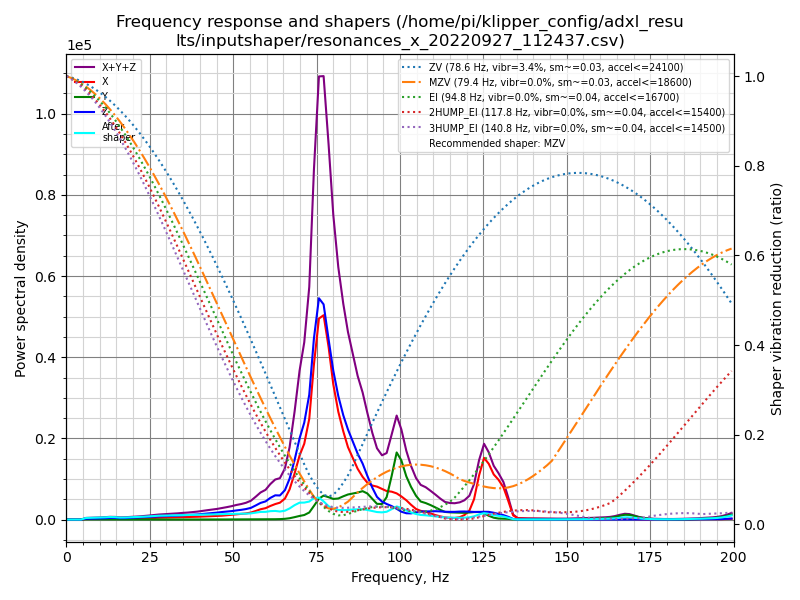

Values plotted in this chart, from the file beside it:
freq, psd_x, psd_y, psd_z, psd_xyz
0.0, 5.814e+02, 2.616e+02, 7.037e+02, 1.547e+03
1.5, 6.183e+02, 4.325e+02, 7.262e+02, 1.777e+03
2.9, 4.150e+02, 4.052e+02, 4.717e+02, 1.292e+03
4.4, 4.520e+02, 4.066e+02, 5.599e+02, 1.419e+03
5.8, 7.758e+02, 4.050e+02, 1.139e+03, 2.320e+03
7.3, 1.040e+03, 4.291e+02, 1.755e+03, 3.225e+03
8.7, 1.393e+03, 4.777e+02, 2.253e+03, 4.124e+03
10.2, 1.888e+03, 5.395e+02, 2.942e+03, 5.369e+03
11.6, 2.375e+03, 5.844e+02, 3.891e+03, 6.851e+03
13.1, 3.014e+03, 5.921e+02, 5.240e+03, 8.846e+03
14.6, 3.085e+03, 5.498e+02, 5.893e+03, 9.528e+03
16.0, 2.835e+03, 5.509e+02, 5.396e+03, 8.782e+03
17.5, 3.381e+03, 5.516e+02, 6.122e+03, 1.005e+04
18.9, 3.957e+03, 4.795e+02, 7.609e+03, 1.205e+04
20.4, 4.674e+03, 3.799e+02, 9.233e+03, 1.429e+04
21.8, 5.545e+03, 3.815e+02, 1.099e+04, 1.692e+04
23.3, 6.747e+03, 3.660e+02, 1.324e+04, 2.036e+04
24.7, 8.140e+03, 3.534e+02, 1.591e+04, 2.440e+04
26.2, 9.932e+03, 4.176e+02, 1.903e+04, 2.938e+04
27.7, 1.235e+04, 4.190e+02, 2.164e+04, 3.440e+04
29.1, 1.382e+04, 3.898e+02, 2.395e+04, 3.816e+04
30.6, 1.514e+04, 3.620e+02, 2.620e+04, 4.170e+04
32.0, 1.649e+04, 3.482e+02, 2.915e+04, 4.599e+04
33.5, 1.824e+04, 3.584e+02, 3.303e+04, 5.163e+04
34.9, 2.038e+04, 4.141e+02, 3.663e+04, 5.743e+04
36.4, 2.202e+04, 5.887e+02, 4.022e+04, 6.283e+04
37.8, 2.459e+04, 5.768e+02, 4.470e+04, 6.986e+04
39.3, 2.706e+04, 5.593e+02, 4.952e+04, 7.714e+04
40.7, 3.025e+04, 5.702e+02, 5.591e+04, 8.673e+04
42.2, 3.388e+04, 6.925e+02, 6.268e+04, 9.725e+04
43.7, 3.720e+04, 8.521e+02, 6.925e+04, 1.073e+05
45.1, 4.025e+04, 9.637e+02, 7.687e+04, 1.181e+05
46.6, 4.439e+04, 1.047e+03, 8.660e+04, 1.320e+05
48.0, 5.111e+04, 1.231e+03, 9.420e+04, 1.465e+05
49.5, 5.881e+04, 1.460e+03, 1.030e+05, 1.633e+05
50.9, 6.646e+04, 1.777e+03, 1.144e+05, 1.827e+05
52.4, 7.299e+04, 2.013e+03, 1.256e+05, 2.006e+05
53.8, 8.114e+04, 2.036e+03, 1.390e+05, 2.222e+05
55.3, 9.551e+04, 2.122e+03, 1.593e+05, 2.569e+05
56.8, 1.211e+05, 2.055e+03, 1.987e+05, 3.219e+05
58.2, 1.479e+05, 2.144e+03, 2.390e+05, 3.890e+05
59.7, 1.677e+05, 2.670e+03, 2.674e+05, 4.378e+05
61.1, 2.042e+05, 3.853e+03, 3.256e+05, 5.336e+05
62.6, 2.392e+05, 5.046e+03, 3.744e+05, 6.187e+05
64.0, 2.663e+05, 7.000e+03, 3.802e+05, 6.535e+05
65.5, 3.384e+05, 1.178e+04, 4.748e+05, 8.250e+05
66.9, 4.974e+05, 2.170e+04, 6.740e+05, 1.193e+06
68.4, 7.775e+05, 4.046e+04, 1.004e+06, 1.822e+06
69.9, 1.105e+06, 6.230e+04, 1.401e+06, 2.569e+06
71.3, 1.334e+06, 7.956e+04, 1.705e+06, 3.119e+06
72.8, 1.810e+06, 1.267e+05, 2.243e+06, 4.180e+06
74.2, 2.838e+06, 2.494e+05, 3.317e+06, 6.405e+06
75.7, 3.754e+06, 3.904e+05, 4.133e+06, 8.276e+06
77.1, 3.887e+06, 4.552e+05, 4.093e+06, 8.435e+06
78.6, 3.344e+06, 4.332e+05, 3.492e+06, 7.269e+06
80.0, 2.671e+06, 4.069e+05, 2.938e+06, 6.015e+06
81.5, 2.169e+06, 4.234e+05, 2.484e+06, 5.076e+06
83.0, 1.806e+06, 4.761e+05, 2.135e+06, 4.417e+06
84.4, 1.508e+06, 5.218e+05, 1.876e+06, 3.906e+06
85.9, 1.296e+06, 5.524e+05, 1.646e+06, 3.495e+06
... 78 more rows
